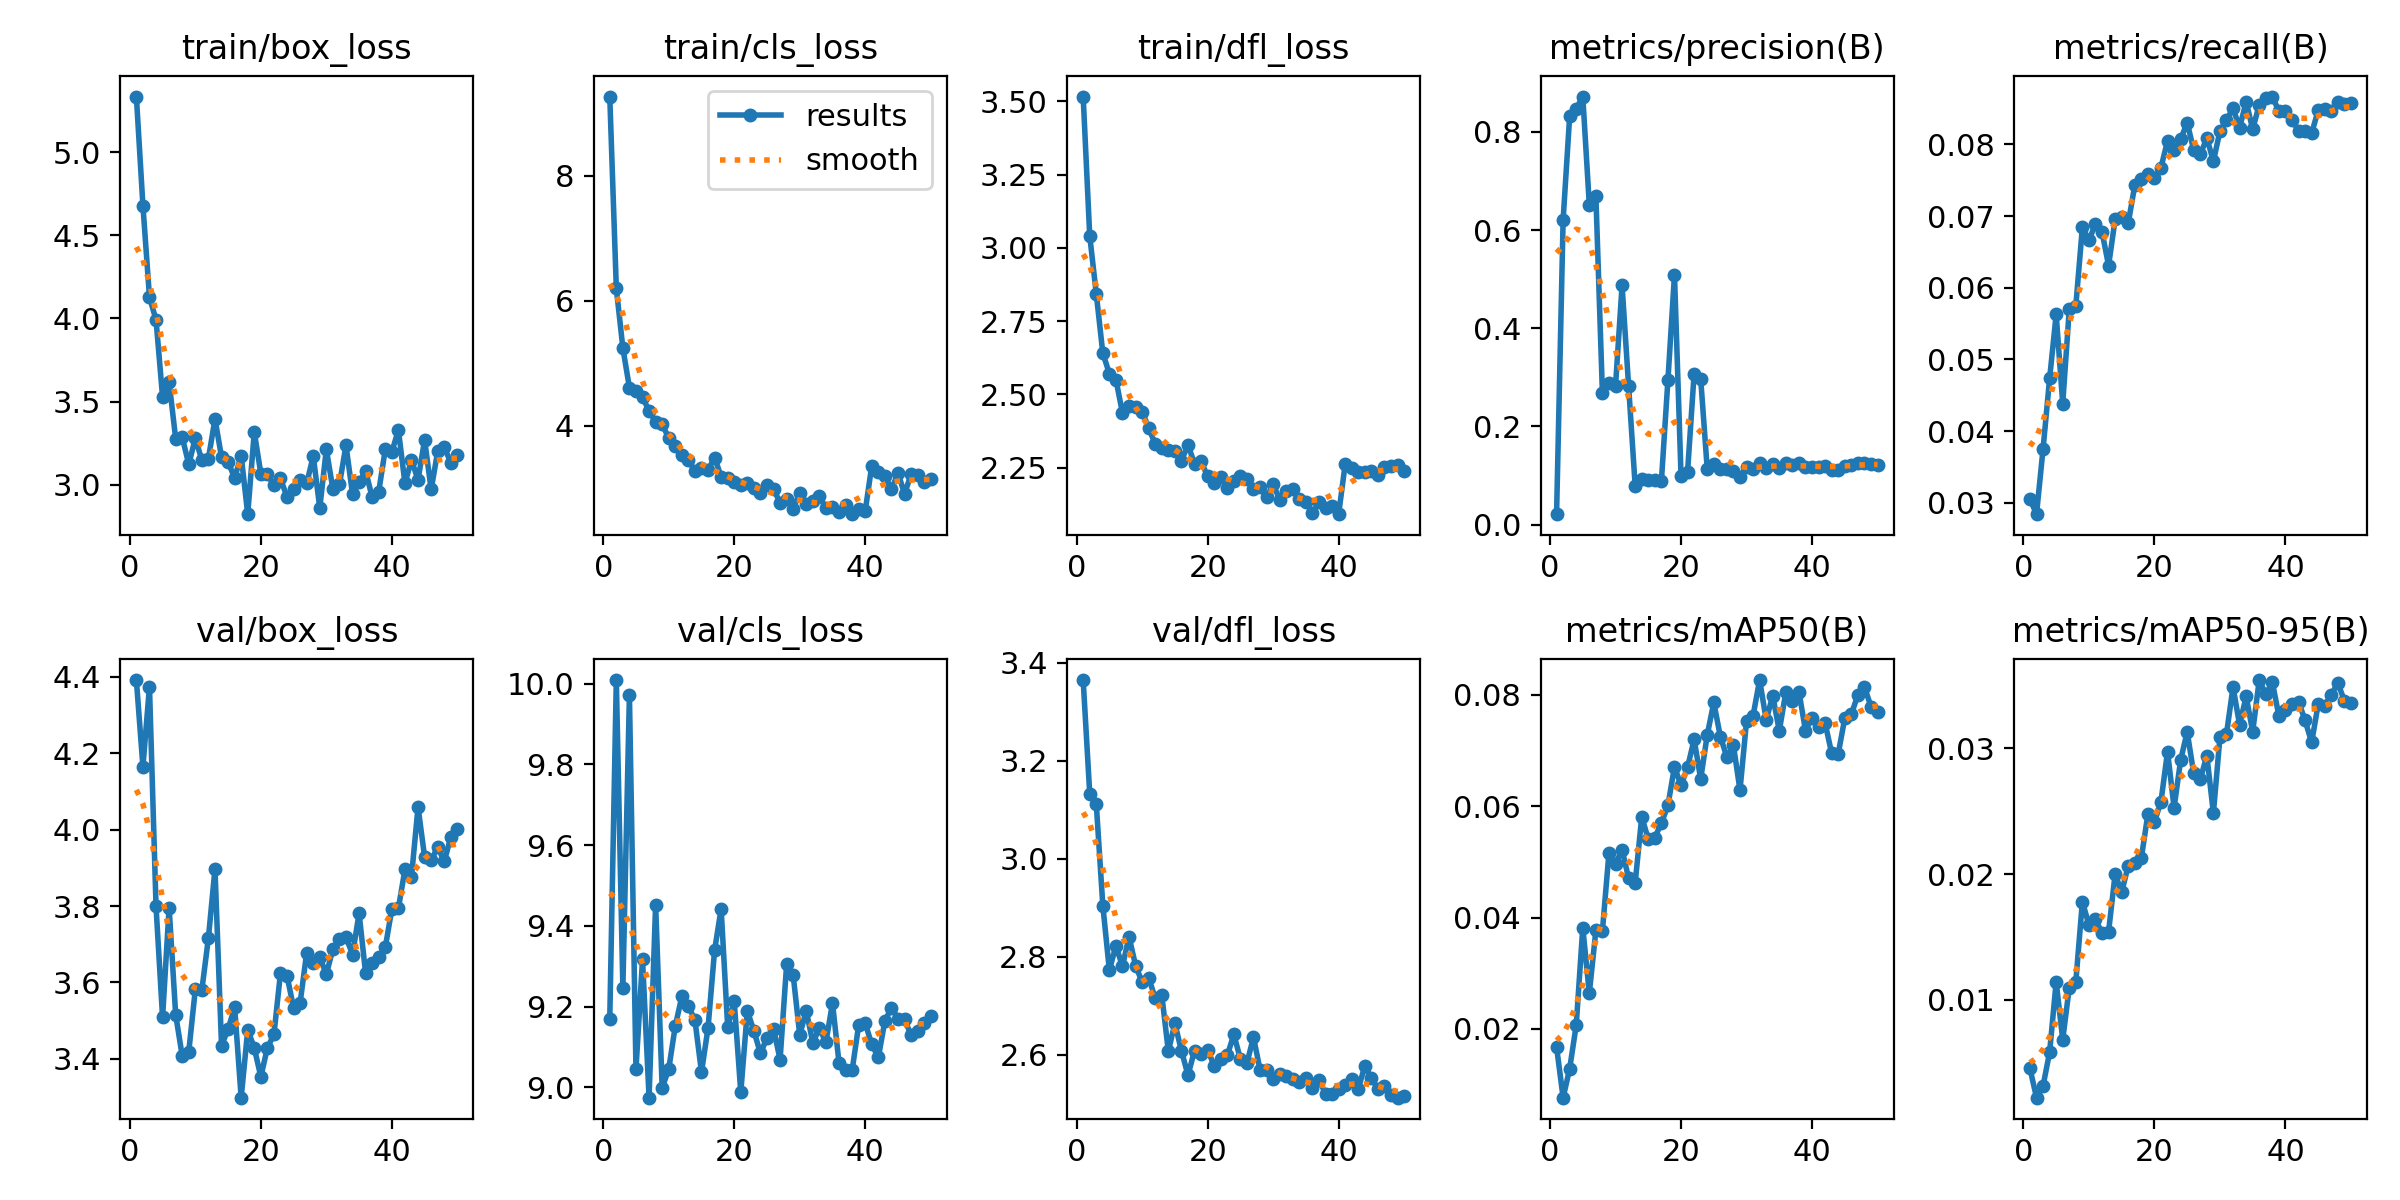

The table this chart was drawn from, first rows:
epoch, train/box_loss, train/cls_loss, train/dfl_loss, metrics/precision(B), metrics/recall(B), metrics/mAP50(B), metrics/mAP50-95(B), val/box_loss, val/cls_loss, val/dfl_loss, lr/pg0, lr/pg1, lr/pg2
1, 5.335, 9.269, 3.516, 0.02143, 0.03052, 0.01674, 0.00455, 4.391, 9.17, 3.365, 0.0003655, 0.0003655, 0.0003655
2, 4.68, 6.197, 3.041, 0.6205, 0.0284, 0.00764, 0.00223, 4.165, 10.01, 3.133, 0.0007213, 0.0007213, 0.0007213
3, 4.129, 5.24, 2.843, 0.832, 0.03753, 0.01284, 0.00317, 4.374, 9.247, 3.112, 0.001062, 0.001062, 0.001062
4, 3.992, 4.607, 2.64, 0.847, 0.04734, 0.02068, 0.00585, 3.799, 9.972, 2.904, 0.001045, 0.001045, 0.001045
5, 3.528, 4.559, 2.571, 0.8717, 0.05627, 0.03814, 0.01144, 3.509, 9.045, 2.772, 0.001023, 0.001023, 0.001023
6, 3.616, 4.46, 2.55, 0.651, 0.04383, 0.02642, 0.00685, 3.796, 9.317, 2.822, 0.001001, 0.001001, 0.001001
7, 3.277, 4.23, 2.436, 0.6698, 0.057, 0.03768, 0.01099, 3.516, 8.975, 2.78, 0.000979, 0.000979, 0.000979
8, 3.285, 4.064, 2.461, 0.2672, 0.05749, 0.03761, 0.01145, 3.408, 9.453, 2.841, 0.000957, 0.000957, 0.000957
9, 3.123, 4.018, 2.458, 0.2881, 0.06843, 0.05166, 0.01782, 3.419, 8.999, 2.782, 0.000935, 0.000935, 0.000935
10, 3.28, 3.802, 2.441, 0.2828, 0.06666, 0.04964, 0.01597, 3.582, 9.045, 2.748, 0.000913, 0.000913, 0.000913
11, 3.147, 3.672, 2.386, 0.4871, 0.06889, 0.05217, 0.01642, 3.581, 9.152, 2.757, 0.000891, 0.000891, 0.000891
12, 3.157, 3.535, 2.329, 0.2816, 0.0678, 0.04702, 0.01531, 3.717, 9.225, 2.715, 0.000869, 0.000869, 0.000869
13, 3.396, 3.451, 2.315, 0.07912, 0.0631, 0.0462, 0.01543, 3.897, 9.202, 2.722, 0.000847, 0.000847, 0.000847
14, 3.166, 3.265, 2.311, 0.09347, 0.06955, 0.05806, 0.02001, 3.435, 9.167, 2.607, 0.000825, 0.000825, 0.000825
15, 3.136, 3.313, 2.307, 0.09202, 0.06986, 0.05409, 0.01857, 3.477, 9.038, 2.664, 0.000803, 0.000803, 0.000803
16, 3.041, 3.287, 2.273, 0.09178, 0.06902, 0.05436, 0.02068, 3.535, 9.147, 2.608, 0.000781, 0.000781, 0.000781
17, 3.174, 3.486, 2.328, 0.08841, 0.07428, 0.05695, 0.0209, 3.299, 9.339, 2.558, 0.000759, 0.000759, 0.000759
18, 2.823, 3.182, 2.263, 0.2945, 0.07525, 0.06013, 0.02129, 3.476, 9.443, 2.608, 0.000737, 0.000737, 0.000737
19, 3.317, 3.155, 2.271, 0.5087, 0.07594, 0.06708, 0.02477, 3.429, 9.15, 2.6, 0.000715, 0.000715, 0.000715
20, 3.066, 3.089, 2.22, 0.09984, 0.0753, 0.06371, 0.02416, 3.353, 9.213, 2.61, 0.000693, 0.000693, 0.000693
21, 3.064, 3.054, 2.198, 0.1078, 0.07678, 0.06699, 0.02578, 3.429, 8.988, 2.577, 0.000671, 0.000671, 0.000671
22, 2.997, 3.072, 2.216, 0.3077, 0.08049, 0.072, 0.02975, 3.464, 9.19, 2.59, 0.000649, 0.000649, 0.000649
23, 3.038, 3.006, 2.181, 0.2974, 0.07916, 0.06488, 0.02529, 3.625, 9.14, 2.598, 0.000627, 0.000627, 0.000627
24, 2.926, 2.917, 2.203, 0.1133, 0.08072, 0.07279, 0.02907, 3.617, 9.085, 2.641, 0.000605, 0.000605, 0.000605
25, 2.977, 3.05, 2.223, 0.1241, 0.08306, 0.07862, 0.03132, 3.534, 9.123, 2.591, 0.000583, 0.000583, 0.000583
26, 3.026, 2.991, 2.209, 0.113, 0.0792, 0.0725, 0.02801, 3.547, 9.145, 2.582, 0.0005611, 0.0005611, 0.0005611
27, 3.007, 2.758, 2.178, 0.1125, 0.07861, 0.0688, 0.02755, 3.678, 9.069, 2.636, 0.0005391, 0.0005391, 0.0005391
28, 3.172, 2.829, 2.183, 0.1088, 0.08091, 0.0709, 0.02943, 3.652, 9.305, 2.568, 0.0005171, 0.0005171, 0.0005171
29, 2.86, 2.671, 2.148, 0.09806, 0.07765, 0.06288, 0.02486, 3.666, 9.278, 2.567, 0.0004951, 0.0004951, 0.0004951
30, 3.213, 2.918, 2.193, 0.1171, 0.08185, 0.07528, 0.03089, 3.622, 9.13, 2.55, 0.0004731, 0.0004731, 0.0004731
31, 2.974, 2.737, 2.141, 0.1137, 0.08341, 0.07627, 0.03116, 3.687, 9.189, 2.56, 0.0004511, 0.0004511, 0.0004511
32, 3.002, 2.792, 2.171, 0.1265, 0.08505, 0.08265, 0.03489, 3.714, 9.111, 2.555, 0.0004291, 0.0004291, 0.0004291
33, 3.237, 2.865, 2.178, 0.1163, 0.08233, 0.07548, 0.03188, 3.719, 9.146, 2.55, 0.0004071, 0.0004071, 0.0004071
34, 2.942, 2.678, 2.142, 0.1235, 0.08596, 0.07984, 0.03414, 3.673, 9.112, 2.544, 0.0003851, 0.0003851, 0.0003851
35, 3.016, 2.699, 2.134, 0.1144, 0.08213, 0.07352, 0.03134, 3.781, 9.209, 2.551, 0.0003631, 0.0003631, 0.0003631
36, 3.083, 2.612, 2.095, 0.1255, 0.08554, 0.0805, 0.03544, 3.623, 9.06, 2.532, 0.0003411, 0.0003411, 0.0003411
37, 2.924, 2.725, 2.131, 0.1219, 0.08647, 0.07881, 0.0343, 3.652, 9.043, 2.548, 0.0003191, 0.0003191, 0.0003191
38, 2.958, 2.58, 2.112, 0.1257, 0.08669, 0.08054, 0.03527, 3.666, 9.043, 2.519, 0.0002971, 0.0002971, 0.0002971
39, 3.213, 2.667, 2.119, 0.1174, 0.08463, 0.07357, 0.03258, 3.692, 9.155, 2.519, 0.0002751, 0.0002751, 0.0002751
40, 3.198, 2.636, 2.091, 0.1176, 0.08474, 0.07587, 0.03304, 3.792, 9.159, 2.53, 0.0002531, 0.0002531, 0.0002531
41, 3.329, 3.359, 2.262, 0.1184, 0.08348, 0.07429, 0.03356, 3.794, 9.107, 2.538, 0.0002311, 0.0002311, 0.0002311
42, 3.008, 3.255, 2.247, 0.12, 0.08188, 0.07489, 0.03372, 3.896, 9.075, 2.549, 0.0002091, 0.0002091, 0.0002091
43, 3.148, 3.195, 2.233, 0.1112, 0.08191, 0.06946, 0.03223, 3.877, 9.165, 2.53, 0.0001871, 0.0001871, 0.0001871
44, 3.029, 2.976, 2.235, 0.1123, 0.08157, 0.06944, 0.03048, 4.059, 9.197, 2.577, 0.0001651, 0.0001651, 0.0001651
45, 3.27, 3.239, 2.237, 0.1202, 0.08477, 0.07581, 0.03353, 3.929, 9.17, 2.552, 0.0001431, 0.0001431, 0.0001431
46, 2.971, 2.906, 2.225, 0.1219, 0.08495, 0.07653, 0.03338, 3.919, 9.169, 2.53, 0.0001211, 0.0001211, 0.0001211
47, 3.2, 3.219, 2.253, 0.1255, 0.08467, 0.07995, 0.03429, 3.955, 9.129, 2.536, 9.9101e-05, 9.9101e-05, 9.9101e-05
48, 3.227, 3.2, 2.255, 0.126, 0.08596, 0.08142, 0.03519, 3.917, 9.139, 2.517, 7.7103e-05, 7.7103e-05, 7.7103e-05
49, 3.132, 3.102, 2.259, 0.1226, 0.08561, 0.07787, 0.0338, 3.981, 9.161, 2.512, 5.5106e-05, 5.5106e-05, 5.5106e-05
50, 3.176, 3.151, 2.237, 0.1209, 0.08578, 0.07695, 0.03361, 4, 9.176, 2.516, 3.3108e-05, 3.3108e-05, 3.3108e-05
